Dataset: data (GitHub, Slightsmile/Gallblader-Cancer-Detection-DL). Classes: abn, bmt, malg, nml, stn.

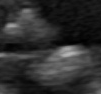
Label: stn

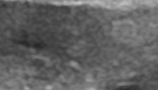
Label: malg

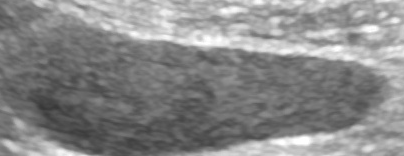
Label: nml

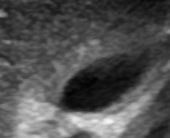
Label: abn

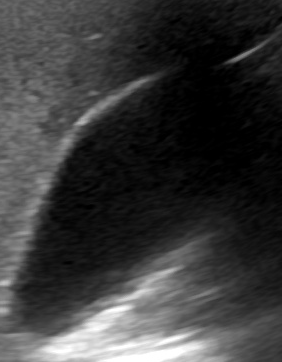
Label: nml

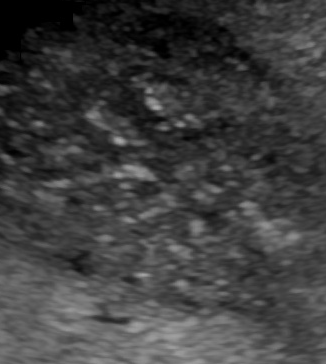
Label: malg
